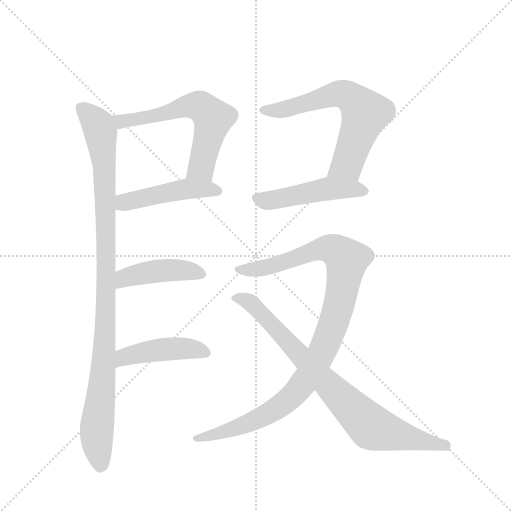
t = 0.00 s
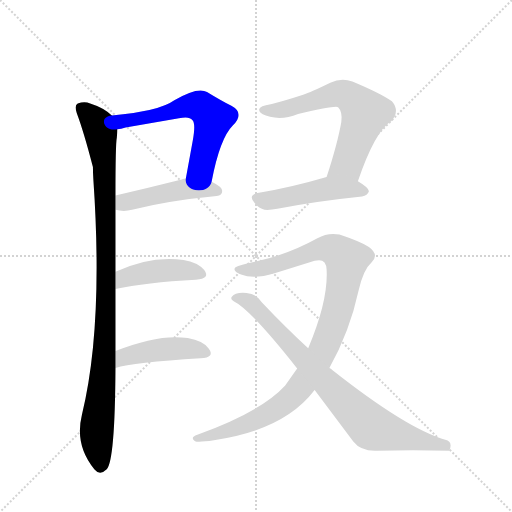
t = 1.48 s
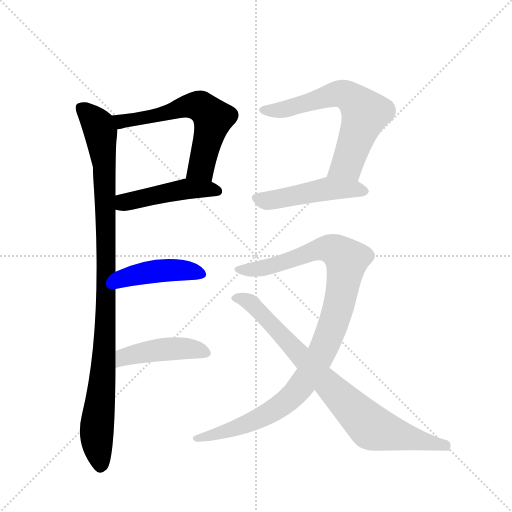
t = 2.96 s
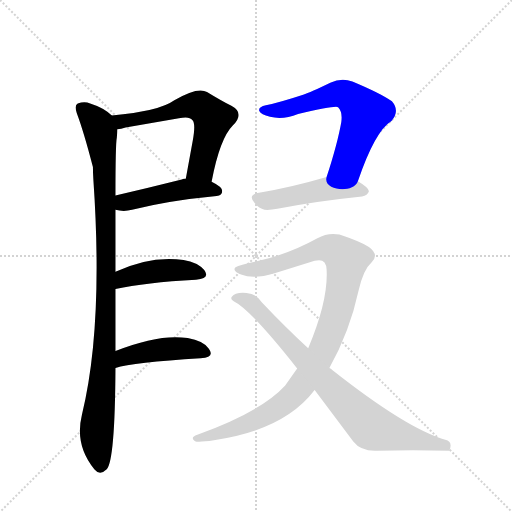
t = 4.44 s
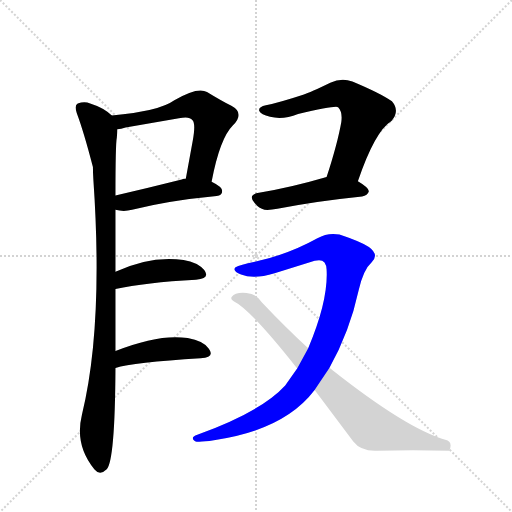
t = 5.92 s
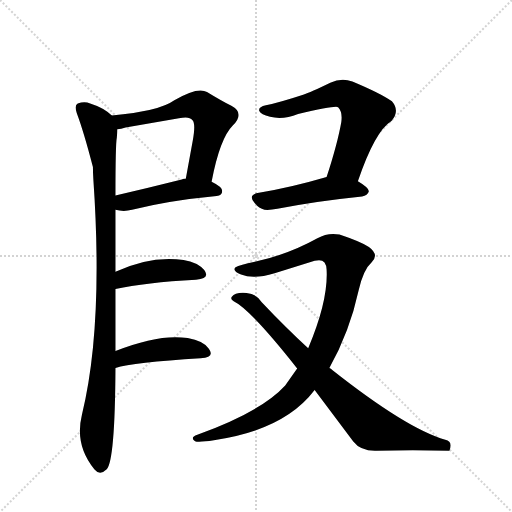
t = 7.39 s

The animated SVG that drew these frames (rendered in a browser with its animation timeline set to each time). Animation: 9 CSS @keyframes rules; one cycle of 7.39 s.

<svg version="1.1" viewBox="0 0 1024 1024" xmlns="http://www.w3.org/2000/svg">
  <g stroke="lightgray" stroke-dasharray="1,1" stroke-width="1" transform="scale(4, 4)">
    <line x1="0" y1="0" x2="256" y2="256"></line>
    <line x1="256" y1="0" x2="0" y2="256"></line>
    <line x1="128" y1="0" x2="128" y2="256"></line>
    <line x1="0" y1="128" x2="256" y2="128"></line>
  </g>
  <g transform="scale(0.92, -0.92) translate(60, -900)">
    <style type="text/css">
      
        @keyframes keyframes0 {
          from {
            stroke: blue;
            stroke-dashoffset: 1049;
            stroke-width: 128;
          }
          77% {
            animation-timing-function: step-end;
            stroke: blue;
            stroke-dashoffset: 0;
            stroke-width: 128;
          }
          to {
            stroke: black;
            stroke-width: 1024;
          }
        }
        #make-me-a-hanzi-animation-0 {
          animation: keyframes0 1.1036783854166667s both;
          animation-delay: 0s;
          animation-timing-function: linear;
        }
      
        @keyframes keyframes1 {
          from {
            stroke: blue;
            stroke-dashoffset: 625;
            stroke-width: 128;
          }
          67% {
            animation-timing-function: step-end;
            stroke: blue;
            stroke-dashoffset: 0;
            stroke-width: 128;
          }
          to {
            stroke: black;
            stroke-width: 1024;
          }
        }
        #make-me-a-hanzi-animation-1 {
          animation: keyframes1 0.7586263020833334s both;
          animation-delay: 1.1036783854166667s;
          animation-timing-function: linear;
        }
      
        @keyframes keyframes2 {
          from {
            stroke: blue;
            stroke-dashoffset: 475;
            stroke-width: 128;
          }
          61% {
            animation-timing-function: step-end;
            stroke: blue;
            stroke-dashoffset: 0;
            stroke-width: 128;
          }
          to {
            stroke: black;
            stroke-width: 1024;
          }
        }
        #make-me-a-hanzi-animation-2 {
          animation: keyframes2 0.6365559895833334s both;
          animation-delay: 1.8623046875s;
          animation-timing-function: linear;
        }
      
        @keyframes keyframes3 {
          from {
            stroke: blue;
            stroke-dashoffset: 445;
            stroke-width: 128;
          }
          59% {
            animation-timing-function: step-end;
            stroke: blue;
            stroke-dashoffset: 0;
            stroke-width: 128;
          }
          to {
            stroke: black;
            stroke-width: 1024;
          }
        }
        #make-me-a-hanzi-animation-3 {
          animation: keyframes3 0.6121419270833334s both;
          animation-delay: 2.4988606770833335s;
          animation-timing-function: linear;
        }
      
        @keyframes keyframes4 {
          from {
            stroke: blue;
            stroke-dashoffset: 457;
            stroke-width: 128;
          }
          60% {
            animation-timing-function: step-end;
            stroke: blue;
            stroke-dashoffset: 0;
            stroke-width: 128;
          }
          to {
            stroke: black;
            stroke-width: 1024;
          }
        }
        #make-me-a-hanzi-animation-4 {
          animation: keyframes4 0.6219075520833334s both;
          animation-delay: 3.111002604166667s;
          animation-timing-function: linear;
        }
      
        @keyframes keyframes5 {
          from {
            stroke: blue;
            stroke-dashoffset: 657;
            stroke-width: 128;
          }
          68% {
            animation-timing-function: step-end;
            stroke: blue;
            stroke-dashoffset: 0;
            stroke-width: 128;
          }
          to {
            stroke: black;
            stroke-width: 1024;
          }
        }
        #make-me-a-hanzi-animation-5 {
          animation: keyframes5 0.78466796875s both;
          animation-delay: 3.7329101562500004s;
          animation-timing-function: linear;
        }
      
        @keyframes keyframes6 {
          from {
            stroke: blue;
            stroke-dashoffset: 495;
            stroke-width: 128;
          }
          62% {
            animation-timing-function: step-end;
            stroke: blue;
            stroke-dashoffset: 0;
            stroke-width: 128;
          }
          to {
            stroke: black;
            stroke-width: 1024;
          }
        }
        #make-me-a-hanzi-animation-6 {
          animation: keyframes6 0.65283203125s both;
          animation-delay: 4.517578125s;
          animation-timing-function: linear;
        }
      
        @keyframes keyframes7 {
          from {
            stroke: blue;
            stroke-dashoffset: 1059;
            stroke-width: 128;
          }
          78% {
            animation-timing-function: step-end;
            stroke: blue;
            stroke-dashoffset: 0;
            stroke-width: 128;
          }
          to {
            stroke: black;
            stroke-width: 1024;
          }
        }
        #make-me-a-hanzi-animation-7 {
          animation: keyframes7 1.11181640625s both;
          animation-delay: 5.17041015625s;
          animation-timing-function: linear;
        }
      
        @keyframes keyframes8 {
          from {
            stroke: blue;
            stroke-dashoffset: 835;
            stroke-width: 128;
          }
          73% {
            animation-timing-function: step-end;
            stroke: blue;
            stroke-dashoffset: 0;
            stroke-width: 128;
          }
          to {
            stroke: black;
            stroke-width: 1024;
          }
        }
        #make-me-a-hanzi-animation-8 {
          animation: keyframes8 0.9295247395833334s both;
          animation-delay: 6.2822265625s;
          animation-timing-function: linear;
        }
      
    </style>
    
      <path d="M 191 137 L 191 272 L 191 309 L 191 444 L 191 475 Q 191 587 194 601 Q 195 612 195 619 C 197 639 197 639 183 649 Q 165 666 136 675 Q 124 680 109 675 Q 101 671 107 654 Q 122 614 142 537 Q 142 526 143 509 Q 165 190 118 -2 Q 102 -67 145 -120 Q 157 -135 172 -120 Q 190 -101 191 100 L 191 137 Z" fill="lightgray"></path>
    
      <path d="M 400 505 Q 418 599 446 627 Q 473 654 443 670 Q 421 681 390 700 Q 370 712 319 682 Q 286 658 183 649 C 153 646 166 613 195 619 Q 203 620 213 623 L 329 643 Q 352 648 358 639 Q 366 632 359 594 L 344 512 C 339 482 394 476 400 505 Z" fill="lightgray"></path>
    
      <path d="M 191 444 Q 209 439 227 444 Q 305 464 411 474 Q 423 475 423 485 Q 423 494 400 505 L 344 512 Q 339 512 335 510 Q 263 492 191 475 C 162 468 162 450 191 444 Z" fill="lightgray"></path>
    
      <path d="M 191 272 Q 256 286 366 292 Q 398 294 384 313 Q 370 330 339 335 Q 266 345 191 309 C 164 296 162 266 191 272 Z" fill="lightgray"></path>
    
      <path d="M 191 100 Q 229 112 376 121 Q 408 123 394 142 Q 382 159 348 165 Q 287 175 191 137 C 163 126 162 92 191 100 Z" fill="lightgray"></path>
    
      <path d="M 718 506 Q 755 615 791 637 Q 810 659 792 680 Q 766 698 706 723 Q 682 732 658 720 Q 615 699 599 694 Q 547 677 518 671 Q 500 667 504 658 Q 507 651 527 646 Q 555 639 588 652 Q 669 671 675 667 Q 685 657 682 635 Q 674 589 650 515 C 641 486 708 478 718 506 Z" fill="lightgray"></path>
    
      <path d="M 650 515 Q 568 491 503 481 Q 477 477 494 458 Q 503 447 515 444 Q 527 443 543 446 Q 620 462 727 473 Q 739 474 742 484 Q 742 492 718 506 C 692 522 679 523 650 515 Z" fill="lightgray"></path>
    
      <path d="M 586 99 L 560 62 Q 508 5 369 -45 Q 352 -51 364 -59 Q 371 -62 405 -57 Q 558 -35 624 52 L 656 100 Q 700 178 720 270 Q 730 314 748 330 Q 765 346 742 363 Q 723 375 678 390 Q 653 395 630 382 Q 565 346 494 331 Q 461 324 452 319 Q 444 311 464 303 Q 492 292 537 306 L 624 333 Q 649 340 650 314 Q 654 247 610 143 L 586 99 Z" fill="lightgray"></path>
    
      <path d="M 624 52 L 708 -60 Q 724 -81 758 -80 Q 837 -78 917 -80 Q 925 -59 908 -56 Q 824 -32 663 95 Q 659 99 656 100 L 610 143 Q 561 188 509 243 Q 497 262 476 263 Q 451 265 444 255 Q 440 250 448 245 Q 485 227 586 99 L 624 52 Z" fill="lightgray"></path>
    
    
      <clipPath id="make-me-a-hanzi-clip-0">
        <path d="M 191 137 L 191 272 L 191 309 L 191 444 L 191 475 Q 191 587 194 601 Q 195 612 195 619 C 197 639 197 639 183 649 Q 165 666 136 675 Q 124 680 109 675 Q 101 671 107 654 Q 122 614 142 537 Q 142 526 143 509 Q 165 190 118 -2 Q 102 -67 145 -120 Q 157 -135 172 -120 Q 190 -101 191 100 L 191 137 Z"></path>
      </clipPath>
      <path clip-path="url(#make-me-a-hanzi-clip-0)" d="M 118 664 L 156 621 L 168 535 L 170 205 L 165 86 L 150 -40 L 159 -112" fill="none" id="make-me-a-hanzi-animation-0" stroke-dasharray="921 1842" stroke-linecap="round"></path>
    
      <clipPath id="make-me-a-hanzi-clip-1">
        <path d="M 400 505 Q 418 599 446 627 Q 473 654 443 670 Q 421 681 390 700 Q 370 712 319 682 Q 286 658 183 649 C 153 646 166 613 195 619 Q 203 620 213 623 L 329 643 Q 352 648 358 639 Q 366 632 359 594 L 344 512 C 339 482 394 476 400 505 Z"></path>
      </clipPath>
      <path clip-path="url(#make-me-a-hanzi-clip-1)" d="M 194 648 L 205 636 L 290 651 L 339 668 L 380 666 L 403 643 L 378 537 L 352 518" fill="none" id="make-me-a-hanzi-animation-1" stroke-dasharray="497 994" stroke-linecap="round"></path>
    
      <clipPath id="make-me-a-hanzi-clip-2">
        <path d="M 191 444 Q 209 439 227 444 Q 305 464 411 474 Q 423 475 423 485 Q 423 494 400 505 L 344 512 Q 339 512 335 510 Q 263 492 191 475 C 162 468 162 450 191 444 Z"></path>
      </clipPath>
      <path clip-path="url(#make-me-a-hanzi-clip-2)" d="M 199 452 L 217 462 L 344 489 L 412 485" fill="none" id="make-me-a-hanzi-animation-2" stroke-dasharray="347 694" stroke-linecap="round"></path>
    
      <clipPath id="make-me-a-hanzi-clip-3">
        <path d="M 191 272 Q 256 286 366 292 Q 398 294 384 313 Q 370 330 339 335 Q 266 345 191 309 C 164 296 162 266 191 272 Z"></path>
      </clipPath>
      <path clip-path="url(#make-me-a-hanzi-clip-3)" d="M 196 278 L 211 296 L 263 309 L 342 313 L 374 304" fill="none" id="make-me-a-hanzi-animation-3" stroke-dasharray="317 634" stroke-linecap="round"></path>
    
      <clipPath id="make-me-a-hanzi-clip-4">
        <path d="M 191 100 Q 229 112 376 121 Q 408 123 394 142 Q 382 159 348 165 Q 287 175 191 137 C 163 126 162 92 191 100 Z"></path>
      </clipPath>
      <path clip-path="url(#make-me-a-hanzi-clip-4)" d="M 193 106 L 225 129 L 275 138 L 351 142 L 384 133" fill="none" id="make-me-a-hanzi-animation-4" stroke-dasharray="329 658" stroke-linecap="round"></path>
    
      <clipPath id="make-me-a-hanzi-clip-5">
        <path d="M 718 506 Q 755 615 791 637 Q 810 659 792 680 Q 766 698 706 723 Q 682 732 658 720 Q 615 699 599 694 Q 547 677 518 671 Q 500 667 504 658 Q 507 651 527 646 Q 555 639 588 652 Q 669 671 675 667 Q 685 657 682 635 Q 674 589 650 515 C 641 486 708 478 718 506 Z"></path>
      </clipPath>
      <path clip-path="url(#make-me-a-hanzi-clip-5)" d="M 513 660 L 575 666 L 681 697 L 714 678 L 734 653 L 697 549 L 658 522" fill="none" id="make-me-a-hanzi-animation-5" stroke-dasharray="529 1058" stroke-linecap="round"></path>
    
      <clipPath id="make-me-a-hanzi-clip-6">
        <path d="M 650 515 Q 568 491 503 481 Q 477 477 494 458 Q 503 447 515 444 Q 527 443 543 446 Q 620 462 727 473 Q 739 474 742 484 Q 742 492 718 506 C 692 522 679 523 650 515 Z"></path>
      </clipPath>
      <path clip-path="url(#make-me-a-hanzi-clip-6)" d="M 499 469 L 522 463 L 654 490 L 709 490 L 734 484" fill="none" id="make-me-a-hanzi-animation-6" stroke-dasharray="367 734" stroke-linecap="round"></path>
    
      <clipPath id="make-me-a-hanzi-clip-7">
        <path d="M 586 99 L 560 62 Q 508 5 369 -45 Q 352 -51 364 -59 Q 371 -62 405 -57 Q 558 -35 624 52 L 656 100 Q 700 178 720 270 Q 730 314 748 330 Q 765 346 742 363 Q 723 375 678 390 Q 653 395 630 382 Q 565 346 494 331 Q 461 324 452 319 Q 444 311 464 303 Q 492 292 537 306 L 624 333 Q 649 340 650 314 Q 654 247 610 143 L 586 99 Z"></path>
      </clipPath>
      <path clip-path="url(#make-me-a-hanzi-clip-7)" d="M 459 314 L 524 319 L 647 360 L 675 353 L 693 332 L 678 241 L 656 173 L 620 98 L 583 46 L 543 13 L 478 -21 L 413 -44 L 401 -43 L 394 -50 L 369 -53" fill="none" id="make-me-a-hanzi-animation-7" stroke-dasharray="931 1862" stroke-linecap="round"></path>
    
      <clipPath id="make-me-a-hanzi-clip-8">
        <path d="M 624 52 L 708 -60 Q 724 -81 758 -80 Q 837 -78 917 -80 Q 925 -59 908 -56 Q 824 -32 663 95 Q 659 99 656 100 L 610 143 Q 561 188 509 243 Q 497 262 476 263 Q 451 265 444 255 Q 440 250 448 245 Q 485 227 586 99 L 624 52 Z"></path>
      </clipPath>
      <path clip-path="url(#make-me-a-hanzi-clip-8)" d="M 452 252 L 469 250 L 491 237 L 748 -29 L 909 -71" fill="none" id="make-me-a-hanzi-animation-8" stroke-dasharray="707 1414" stroke-linecap="round"></path>
    
  </g>
</svg>
